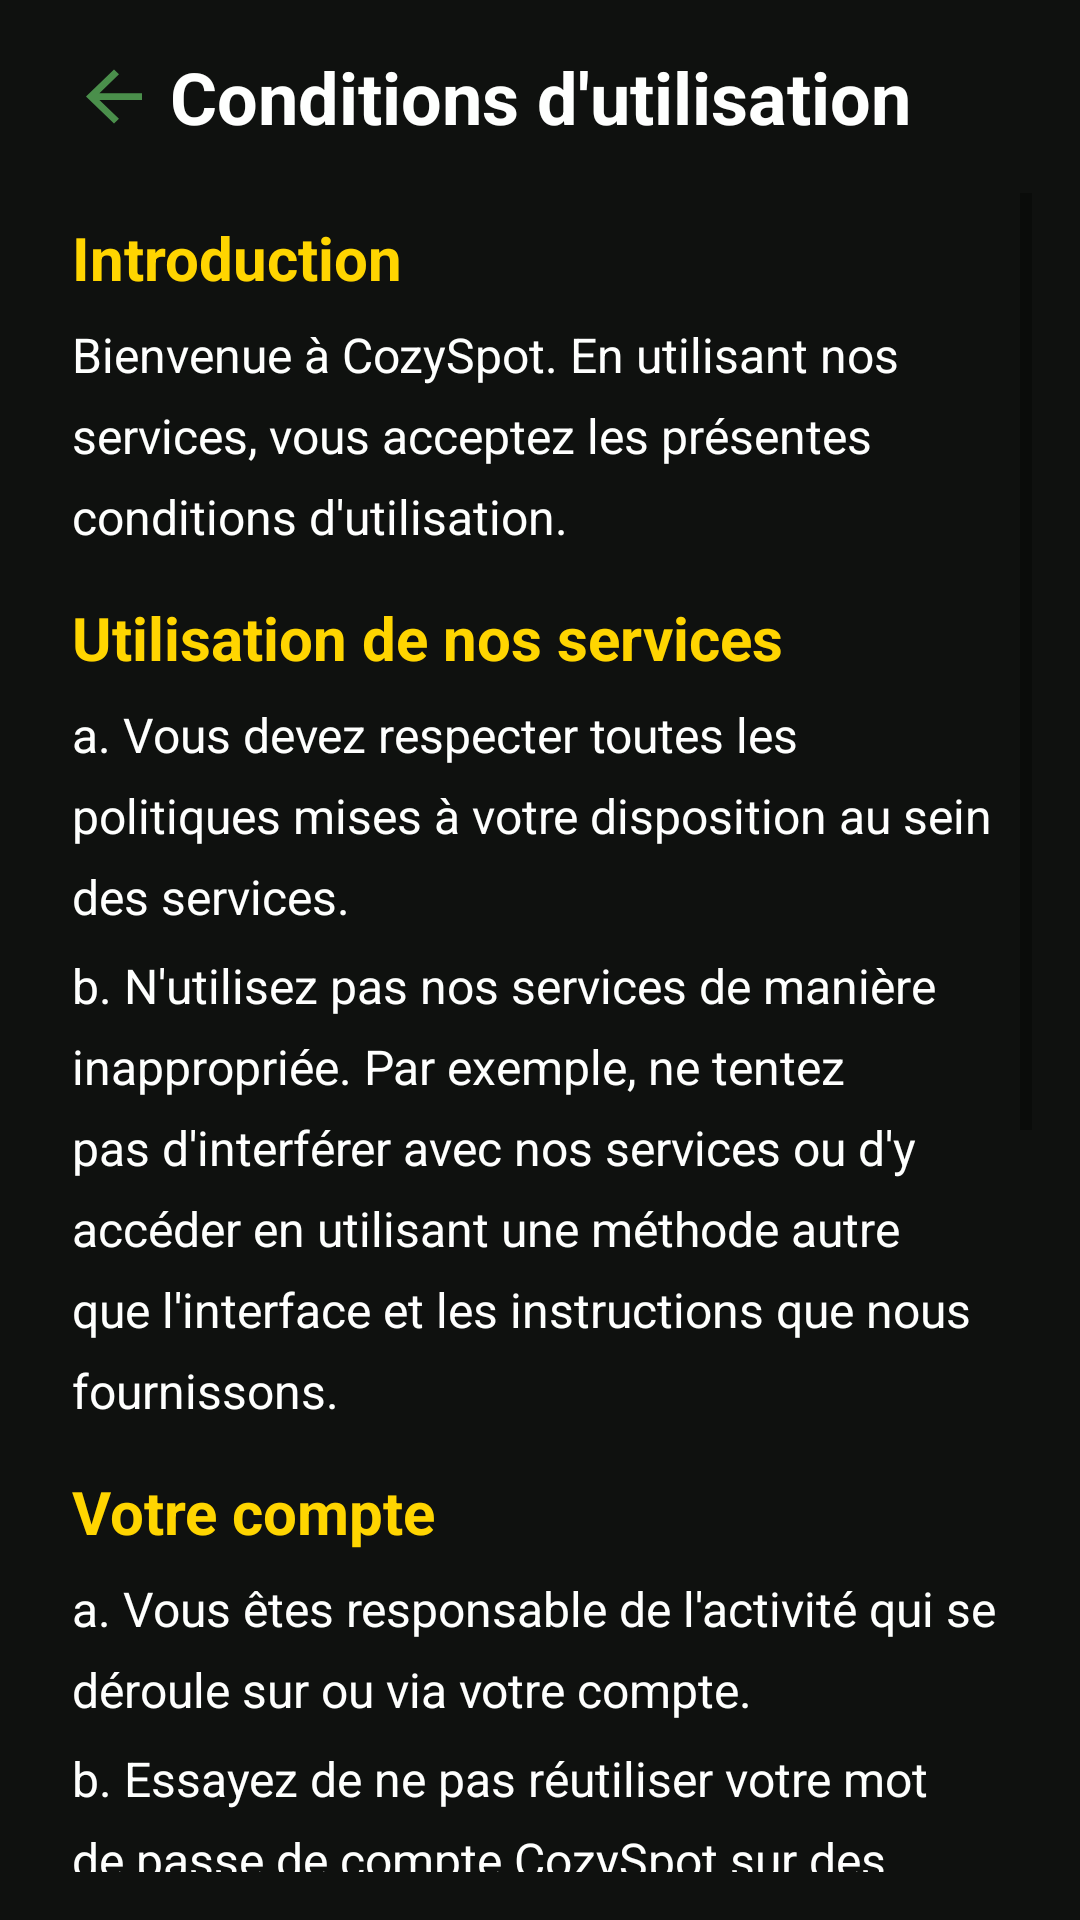

Here is an Android app screen rendered from its layout file. Give the layout XML and the strings, colors and styles it references.
<!-- AndroidManifest.xml: application theme Theme.Oioj -->
<!-- res/layout/es_conditions.xml -->
<?xml version="1.0" encoding="utf-8"?>
<androidx.constraintlayout.widget.ConstraintLayout
    xmlns:android="http://schemas.android.com/apk/res/android"
    xmlns:app="http://schemas.android.com/apk/res-auto"
    xmlns:tools="http://schemas.android.com/tools"
    android:layout_width="match_parent"
    android:layout_height="match_parent"
    android:background="@color/PrimaryBackground"
    android:padding="16dp">

    <Button
        android:id="@+id/btnBackCondition"
        android:layout_width="28dp"
        android:layout_height="27dp"
        android:layout_marginStart="8dp"
        android:background="@drawable/ic_arrow_back"
        app:layout_constraintBottom_toBottomOf="@+id/titreCondition"
        app:layout_constraintStart_toStartOf="parent"
        app:layout_constraintTop_toTopOf="parent" />

    <TextView
        android:id="@+id/titreCondition"
        android:layout_width="wrap_content"
        android:layout_height="wrap_content"
        android:layout_marginBottom="8dp"
        android:text="Conditions d'utilisation"
        android:textColor="@color/txtWhite"
        android:textSize="24sp"
        android:textStyle="bold"
        app:layout_constraintEnd_toEndOf="parent"
        app:layout_constraintHorizontal_bias="0.5"
        app:layout_constraintStart_toStartOf="parent"
        app:layout_constraintTop_toTopOf="parent" />

    <ScrollView
        android:layout_width="0dp"
        android:layout_height="0dp"
        app:layout_constraintTop_toBottomOf="@id/titreCondition"
        app:layout_constraintStart_toStartOf="parent"
        app:layout_constraintEnd_toEndOf="parent"
        app:layout_constraintBottom_toBottomOf="parent"
        android:layout_marginTop="16dp">

        <LinearLayout
            android:layout_width="match_parent"
            android:layout_height="wrap_content"
            android:orientation="vertical"
            android:padding="8dp">

            <TextView
                android:layout_width="wrap_content"
                android:layout_height="wrap_content"
                android:text="Introduction"
                android:textColor="@color/YellowTitle"                android:textSize="20sp"
                android:textStyle="bold"
                android:layout_marginBottom="8dp" />

            <TextView
                android:layout_width="wrap_content"
                android:layout_height="wrap_content"
                android:text="Bienvenue à CozySpot. En utilisant nos services, vous acceptez les présentes conditions d'utilisation."
                android:textColor="@color/txtWhite"
                android:textSize="16sp"
                android:lineSpacingExtra="8dp"
                android:layout_marginBottom="16dp" />

            <TextView
                android:layout_width="wrap_content"
                android:layout_height="wrap_content"
                android:text="Utilisation de nos services"
                android:textColor="@color/YellowTitle"                android:textSize="20sp"
                android:textStyle="bold"
                android:layout_marginBottom="8dp" />

            <TextView
                android:layout_width="wrap_content"
                android:layout_height="wrap_content"
                android:text="a. Vous devez respecter toutes les politiques mises à votre disposition au sein des services."
                android:textColor="@color/txtWhite"
                android:textSize="16sp"
                android:lineSpacingExtra="8dp"
                android:layout_marginBottom="8dp" />

            <TextView
                android:layout_width="wrap_content"
                android:layout_height="wrap_content"
                android:text="b. N'utilisez pas nos services de manière inappropriée. Par exemple, ne tentez pas d'interférer avec nos services ou d'y accéder en utilisant une méthode autre que l'interface et les instructions que nous fournissons."
                android:textColor="@color/txtWhite"
                android:textSize="16sp"
                android:lineSpacingExtra="8dp"
                android:layout_marginBottom="16dp" />

            <TextView
                android:layout_width="wrap_content"
                android:layout_height="wrap_content"
                android:text="Votre compte"
                android:textColor="@color/YellowTitle"                android:textSize="20sp"
                android:textStyle="bold"
                android:layout_marginBottom="8dp" />

            <TextView
                android:layout_width="wrap_content"
                android:layout_height="wrap_content"
                android:text="a. Vous êtes responsable de l'activité qui se déroule sur ou via votre compte."
                android:textColor="@color/txtWhite"
                android:textSize="16sp"
                android:lineSpacingExtra="8dp"
                android:layout_marginBottom="8dp" />

            <TextView
                android:layout_width="wrap_content"
                android:layout_height="wrap_content"
                android:text="b. Essayez de ne pas réutiliser votre mot de passe de compte CozySpot sur des applications tierces."
                android:textColor="@color/txtWhite"
                android:textSize="16sp"
                android:lineSpacingExtra="8dp"
                android:layout_marginBottom="16dp" />

            <TextView
                android:layout_width="wrap_content"
                android:layout_height="wrap_content"
                android:text="Protection de la vie privée"
                android:textColor="@color/YellowTitle"                android:textSize="20sp"
                android:textStyle="bold"
                android:layout_marginBottom="8dp" />

            <TextView
                android:layout_width="wrap_content"
                android:layout_height="wrap_content"
                android:text="Nous respectons votre vie privée. Notre politique de confidentialité explique comment nous traitons vos données personnelles et protégeons votre vie privée lorsque vous utilisez nos services."
                android:textColor="@color/txtWhite"
                android:textSize="16sp"
                android:lineSpacingExtra="8dp"
                android:layout_marginBottom="16dp" />

            <TextView
                android:layout_width="wrap_content"
                android:layout_height="wrap_content"
                android:text="Modification et résiliation de nos services"
                android:textColor="@color/YellowTitle"
                android:textSize="20sp"
                android:textStyle="bold"
                android:layout_marginBottom="8dp" />

            <TextView
                android:layout_width="wrap_content"
                android:layout_height="wrap_content"
                android:text="Nous modifions et améliorons constamment nos services. Nous pouvons ajouter ou supprimer des fonctionnalités, ou suspendre ou arrêter complètement un service."
                android:textColor="@color/txtWhite"
                android:textSize="16sp"
                android:lineSpacingExtra="8dp"
                android:layout_marginBottom="16dp" />


        </LinearLayout>
    </ScrollView>

</androidx.constraintlayout.widget.ConstraintLayout>
<!-- resources referenced by this layout -->
<resources>
  <color name="PrimaryBackground">#0F110F</color>
  <color name="YellowTitle">#FFD500</color>
  <color name="txtWhite">#FEFFFE</color>
  <!-- drawable ic_arrow_back (drawable) -->
  <?xml version="1.0" encoding="utf-8"?>
  <vector xmlns:android="http://schemas.android.com/apk/res/android"
      android:width="24dp"
      android:height="24dp"
      android:viewportWidth="24"
      android:viewportHeight="24"
      android:autoMirrored="true"
      android:tint="@color/ButtonGreen">
      <path
          android:fillColor="@android:color/white"
          android:pathData="M20,11H7.83l5.59-5.59L12,4l-8,8l8,8l1.41-1.41L7.83,13H20V11z" />
  </vector>
  <style name="Theme.Oioj" parent="Theme.AppCompat.DayNight.NoActionBar">
          
          <item name="colorPrimary">@android:color/transparent</item>
          <item name="colorPrimaryVariant">@android:color/transparent</item>
          <item name="colorOnPrimary">@android:color/transparent</item>
          
          <item name="colorSecondary">@android:color/transparent</item>
          <item name="colorSecondaryVariant">@android:color/transparent</item>
          <item name="colorOnSecondary">@android:color/transparent</item>
          
          <item name="android:statusBarColor">@android:color/transparent</item>
          
      </style>
  <color name="ButtonGreen">#4A8F4B</color>
</resources>
